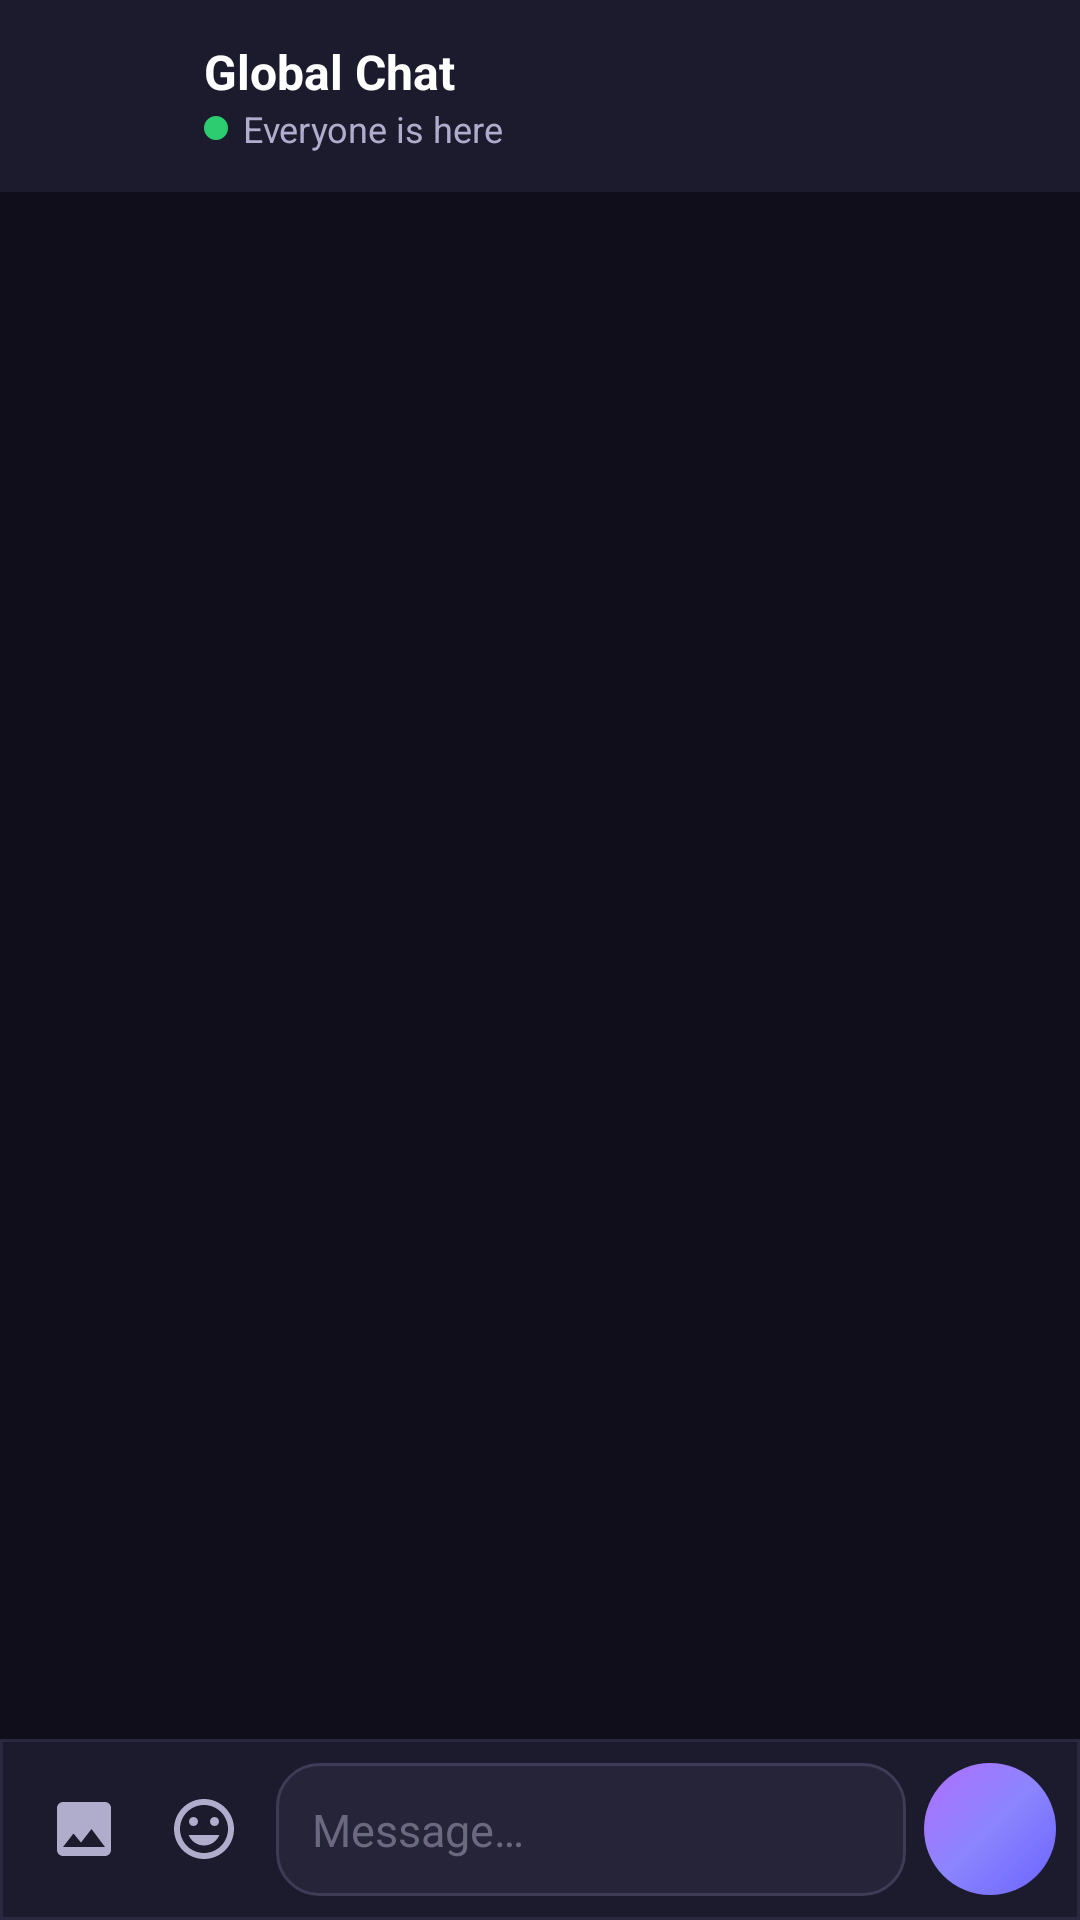

The Android layout XML behind this screen, and the referenced resources:
<!-- AndroidManifest.xml: application theme Theme.ChatApp -->
<!-- res/layout/activity_chat.xml -->
<?xml version="1.0" encoding="utf-8"?>
<androidx.coordinatorlayout.widget.CoordinatorLayout
    xmlns:android="http://schemas.android.com/apk/res/android"
    xmlns:app="http://schemas.android.com/apk/res-auto"
    xmlns:tools="http://schemas.android.com/tools"
    android:id="@+id/main"
    android:layout_width="match_parent"
    android:layout_height="match_parent"
    android:background="@color/bg_dark"
    tools:context=".ui.ChatActivity">

    
    <com.google.android.material.appbar.AppBarLayout
        android:id="@+id/app_bar"
        android:layout_width="match_parent"
        android:layout_height="wrap_content"
        android:background="@color/bg_card"
        app:elevation="4dp">

        <androidx.appcompat.widget.Toolbar
            android:id="@+id/toolbar"
            android:layout_width="match_parent"
            android:layout_height="?attr/actionBarSize"
            android:paddingStart="8dp"
            android:paddingEnd="8dp"
            app:layout_scrollFlags="scroll|enterAlways">

            
            <androidx.appcompat.widget.LinearLayoutCompat
                android:layout_width="match_parent"
                android:layout_height="wrap_content"
                android:gravity="center_vertical"
                android:orientation="horizontal">

                
                <com.google.android.material.imageview.ShapeableImageView
                    android:id="@+id/toolbar_avatar"
                    android:layout_width="40dp"
                    android:layout_height="40dp"
                    android:src="@drawable/ic_group"
                    android:scaleType="centerCrop"
                    app:shapeAppearanceOverlay="@style/CircleImageView"
                    android:contentDescription="@string/content_description_profile" />

                <androidx.appcompat.widget.LinearLayoutCompat
                    android:layout_width="0dp"
                    android:layout_height="wrap_content"
                    android:layout_marginStart="12dp"
                    android:layout_weight="1"
                    android:orientation="vertical">

                    <TextView
                        android:layout_width="wrap_content"
                        android:layout_height="wrap_content"
                        android:text="@string/global_chat"
                        android:textColor="@color/text_primary"
                        android:textSize="16sp"
                        android:textStyle="bold" />

                    <androidx.appcompat.widget.LinearLayoutCompat
                        android:layout_width="wrap_content"
                        android:layout_height="wrap_content"
                        android:gravity="center_vertical"
                        android:orientation="horizontal">

                        <View
                            android:layout_width="8dp"
                            android:layout_height="8dp"
                            android:layout_marginEnd="5dp"
                            android:background="@drawable/bg_online_dot" />

                        <TextView
                            android:layout_width="wrap_content"
                            android:layout_height="wrap_content"
                            android:text="@string/everyone_online"
                            android:textColor="@color/text_secondary"
                            android:textSize="12sp" />

                    </androidx.appcompat.widget.LinearLayoutCompat>

                </androidx.appcompat.widget.LinearLayoutCompat>

            </androidx.appcompat.widget.LinearLayoutCompat>

        </androidx.appcompat.widget.Toolbar>
    </com.google.android.material.appbar.AppBarLayout>

    
    <androidx.recyclerview.widget.RecyclerView
        android:id="@+id/message_recycler_view"
        android:layout_width="match_parent"
        android:layout_height="match_parent"
        android:clipToPadding="false"
        android:paddingStart="8dp"
        android:paddingEnd="8dp"
        android:paddingTop="8dp"
        android:paddingBottom="80dp"
        app:layout_behavior="@string/appbar_scrolling_view_behavior" />

    
    <ProgressBar
        android:id="@+id/progressbarChatBot"
        style="?android:attr/progressBarStyle"
        android:layout_width="wrap_content"
        android:layout_height="wrap_content"
        android:layout_gravity="center"
        android:visibility="gone" />

    
    <androidx.appcompat.widget.LinearLayoutCompat
        android:layout_width="match_parent"
        android:layout_height="wrap_content"
        android:layout_gravity="bottom"
        android:orientation="vertical">

        
        <androidx.appcompat.widget.LinearLayoutCompat
            android:id="@+id/input_bar"
            android:layout_width="match_parent"
            android:layout_height="wrap_content"
            android:background="@drawable/bg_input_bar"
            android:gravity="center_vertical"
            android:orientation="horizontal"
            android:padding="8dp">

            
            <androidx.appcompat.widget.AppCompatImageButton
                android:id="@+id/attach_image_button"
                android:layout_width="40dp"
                android:layout_height="40dp"
                android:background="?attr/selectableItemBackgroundBorderless"
                android:src="@drawable/ic_image"
                android:contentDescription="@string/attach_image"
                android:padding="8dp" />

            
            <androidx.appcompat.widget.AppCompatImageButton
                android:id="@+id/emoji_toggle_button"
                android:layout_width="40dp"
                android:layout_height="40dp"
                android:background="?attr/selectableItemBackgroundBorderless"
                android:src="@drawable/ic_emoji"
                android:contentDescription="Emoji Section"
                android:padding="8dp" />

            
            <androidx.appcompat.widget.AppCompatEditText
                android:id="@+id/input_message"
                android:layout_width="0dp"
                android:layout_height="wrap_content"
                android:layout_marginStart="4dp"
                android:layout_marginEnd="6dp"
                android:layout_weight="1"
                android:background="@drawable/bg_input"
                android:hint="@string/type_a_message"
                android:maxLines="4"
                android:minHeight="44dp"
                android:padding="12dp"
                android:textColor="@color/text_primary"
                android:textColorHint="@color/text_hint"
                android:textSize="15sp" />

            
            <androidx.appcompat.widget.AppCompatImageButton
                android:id="@+id/send_message_button"
                android:layout_width="44dp"
                android:layout_height="44dp"
                android:background="@drawable/bg_send_button"
                android:contentDescription="@string/send"
                android:padding="10dp"
                android:src="@drawable/ic_send" />

        </androidx.appcompat.widget.LinearLayoutCompat>

        
        <androidx.appcompat.widget.LinearLayoutCompat
            android:id="@+id/emoji_picker_container"
            android:layout_width="match_parent"
            android:layout_height="240dp"
            android:background="@color/bg_card"
            android:orientation="vertical"
            android:visibility="gone">

            
            <androidx.appcompat.widget.LinearLayoutCompat
                android:layout_width="match_parent"
                android:layout_height="44dp"
                android:background="@color/bg_input"
                android:gravity="center_vertical"
                android:orientation="horizontal"
                android:paddingStart="8dp"
                android:paddingEnd="8dp">

                <TextView
                    android:id="@+id/tab_smileys"
                    android:layout_width="0dp"
                    android:layout_height="match_parent"
                    android:layout_weight="1"
                    android:gravity="center"
                    android:text="😀"
                    android:textSize="22sp"
                    android:background="?attr/selectableItemBackground" />

                <TextView
                    android:id="@+id/tab_hearts"
                    android:layout_width="0dp"
                    android:layout_height="match_parent"
                    android:layout_weight="1"
                    android:gravity="center"
                    android:text="❤️"
                    android:textSize="22sp"
                    android:background="?attr/selectableItemBackground" />

                <TextView
                    android:id="@+id/tab_hands"
                    android:layout_width="0dp"
                    android:layout_height="match_parent"
                    android:layout_weight="1"
                    android:gravity="center"
                    android:text="👍"
                    android:textSize="22sp"
                    android:background="?attr/selectableItemBackground" />

                <TextView
                    android:id="@+id/tab_fire"
                    android:layout_width="0dp"
                    android:layout_height="match_parent"
                    android:layout_weight="1"
                    android:gravity="center"
                    android:text="🔥"
                    android:textSize="22sp"
                    android:background="?attr/selectableItemBackground" />

                
                <androidx.appcompat.widget.AppCompatImageButton
                    android:id="@+id/emoji_backspace_button"
                    android:layout_width="44dp"
                    android:layout_height="match_parent"
                    android:background="?attr/selectableItemBackgroundBorderless"
                    android:src="@android:drawable/ic_input_delete"
                    android:contentDescription="Delete emoji"
                    android:padding="10dp" />

            </androidx.appcompat.widget.LinearLayoutCompat>

            
            <androidx.recyclerview.widget.RecyclerView
                android:id="@+id/emoji_recycler_view"
                android:layout_width="match_parent"
                android:layout_height="match_parent"
                android:padding="4dp" />

        </androidx.appcompat.widget.LinearLayoutCompat>

    </androidx.appcompat.widget.LinearLayoutCompat>

</androidx.coordinatorlayout.widget.CoordinatorLayout>
<!-- resources referenced by this layout -->
<resources>
  <color name="bg_card">#1C1B2E</color>
  <color name="bg_dark">#0F0E1A</color>
  <color name="bg_input">#252438</color>
  <color name="text_hint">#6B6880</color>
  <color name="text_primary">#FFFFFF</color>
  <color name="text_secondary">#B0ADCC</color>
  <!-- drawable bg_input (drawable) -->
  <?xml version="1.0" encoding="utf-8"?>
  <shape xmlns:android="http://schemas.android.com/apk/res/android"
      android:shape="rectangle">
      <solid android:color="#252438" />
      <corners android:radius="14dp" />
      <stroke
          android:width="1dp"
          android:color="#3D3B56" />
  </shape>
  <!-- drawable bg_input_bar (drawable) -->
  <?xml version="1.0" encoding="utf-8"?>
  <shape xmlns:android="http://schemas.android.com/apk/res/android"
      android:shape="rectangle">
      <solid android:color="#1C1B2E" />
      <stroke
          android:width="1dp"
          android:color="#2A2840" />
  </shape>
  <!-- drawable bg_online_dot (drawable) -->
  <?xml version="1.0" encoding="utf-8"?>
  <shape xmlns:android="http://schemas.android.com/apk/res/android"
      android:shape="oval">
      <solid android:color="@color/online_dot" />
  </shape>
  <!-- drawable bg_send_button (drawable) -->
  <?xml version="1.0" encoding="utf-8"?>
  <shape xmlns:android="http://schemas.android.com/apk/res/android"
      android:shape="oval">
      <gradient
          android:angle="135"
          android:centerColor="#8B85FF"
          android:endColor="#B06FFF"
          android:startColor="#6C63FF"
          android:type="linear" />
  </shape>
  <!-- drawable ic_emoji (drawable) -->
  <?xml version="1.0" encoding="utf-8"?>
  <vector xmlns:android="http://schemas.android.com/apk/res/android"
      android:width="24dp"
      android:height="24dp"
      android:viewportWidth="24"
      android:viewportHeight="24">
      <path
          android:fillColor="#B0ADCC"
          android:pathData="M12,2C6.48,2 2,6.48 2,12s4.48,10 10,10 10,-4.48 10,-10S17.52,2 12,2zM12,20c-4.41,0 -8,-3.59 -8,-8s3.59,-8 8,-8 8,3.59 8,8 -3.59,8 -8,8zM15.5,11c0.83,0 1.5,-0.67 1.5,-1.5S16.33,8 15.5,8 14,8.67 14,9.5s0.67,1.5 1.5,1.5zM8.5,11c0.83,0 1.5,-0.67 1.5,-1.5S9.33,8 8.5,8 7,8.67 7,9.5 7.67,11 8.5,11zM12,17.5c2.33,0 4.31,-1.46 5.11,-3.5H6.89c0.8,2.04 2.78,3.5 5.11,3.5z" />
  </vector>
  <!-- drawable ic_image (drawable) -->
  <?xml version="1.0" encoding="utf-8"?>
  <vector xmlns:android="http://schemas.android.com/apk/res/android"
      android:width="24dp"
      android:height="24dp"
      android:viewportWidth="24"
      android:viewportHeight="24">
      <path
          android:fillColor="#B0ADCC"
          android:pathData="M21,19V5c0,-1.1 -0.9,-2 -2,-2H5c-1.1,0 -2,0.9 -2,2v14c0,1.1 0.9,2 2,2h14c1.1,0 2,-0.9 2,-2zM8.5,13.5l2.5,3.01L14.5,12l4.5,6H5l3.5,-4.5z" />
  </vector>
  <string name="attach_image">Attach image</string>
  <string name="content_description_profile">Profile picture</string>
  <string name="everyone_online">Everyone is here</string>
  <string name="global_chat">Global Chat</string>
  <string name="send">Send</string>
  <string name="type_a_message">Message…</string>
  <style name="CircleImageView">
          <item name="cornerSize">50%</item>
      </style>
  <style name="Theme.ChatApp" parent="Base.Theme.ChatApp" />
  <color name="online_dot">#2ECC71</color>
  <color name="primary">#6C63FF</color>
  <color name="primary_dark">#4A42D6</color>
  <color name="white">#FFFFFFFF</color>
  <color name="accent">#FF6584</color>
</resources>
